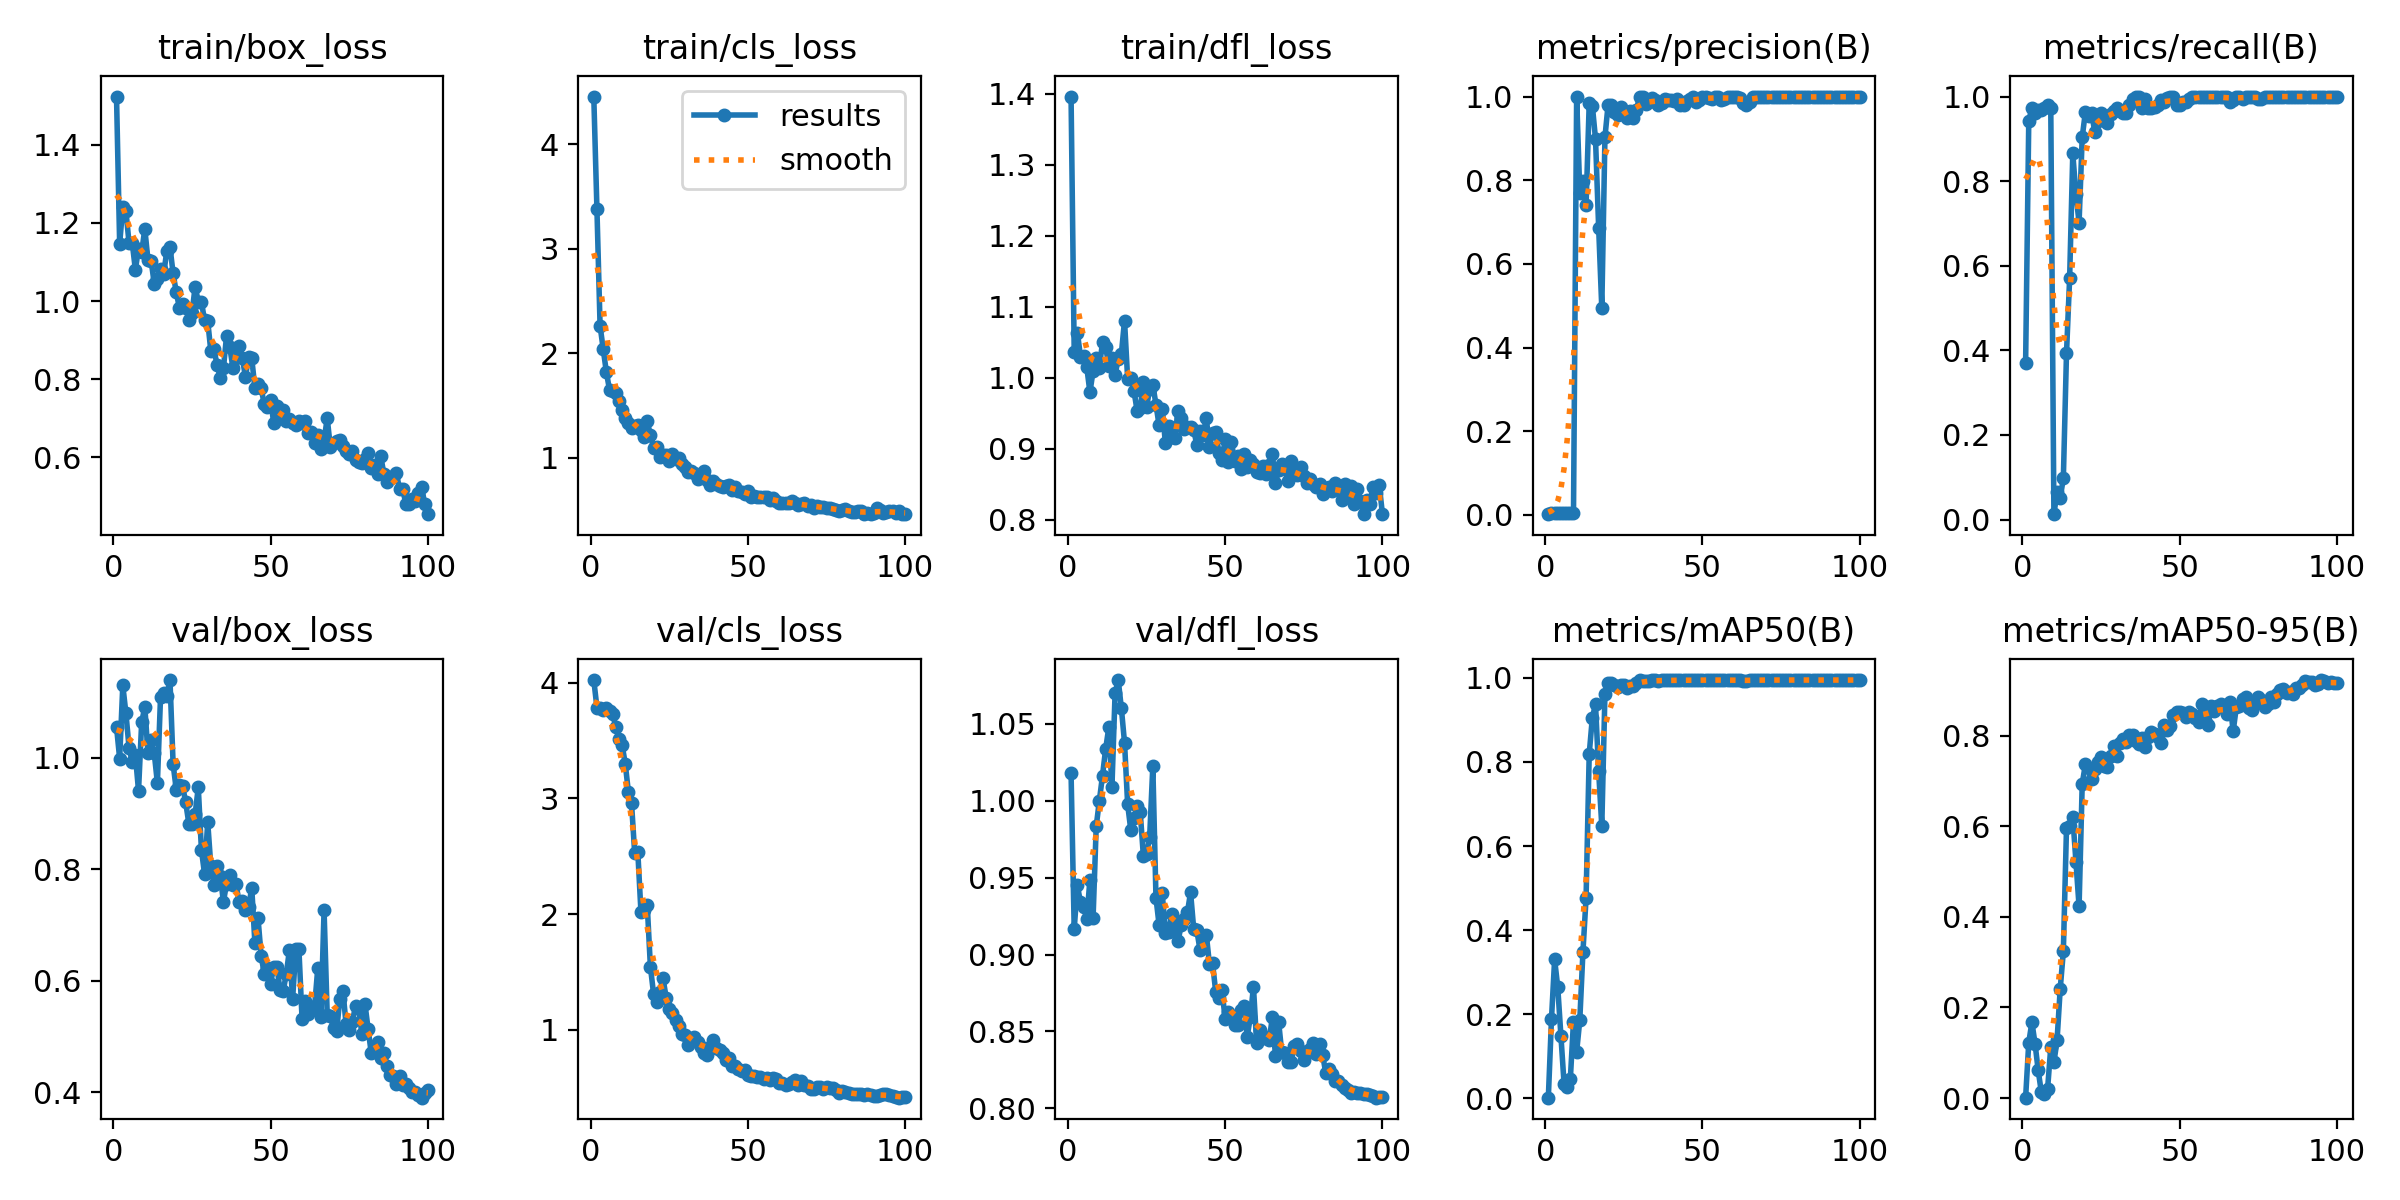

Values plotted in this chart, from the file beside it:
epoch, time, train/box_loss, train/cls_loss, train/dfl_loss, metrics/precision(B), metrics/recall(B), metrics/mAP50(B), metrics/mAP50-95(B), val/box_loss, val/cls_loss, val/dfl_loss, lr/pg0, lr/pg1, lr/pg2
1, 48.42, 1.523, 4.457, 1.396, 0.00171, 0.3701, 0.00122, 0.00073, 1.056, 4.023, 1.018, 0.00012, 0.00012, 0.00012
2, 93.23, 1.147, 3.379, 1.036, 0.00435, 0.9416, 0.1884, 0.1224, 0.9988, 3.785, 0.9166, 0.0002574, 0.0002574, 0.0002574
3, 137.6, 1.24, 2.263, 1.064, 0.0045, 0.974, 0.3302, 0.1675, 1.13, 3.785, 0.945, 0.0003921, 0.0003921, 0.0003921
4, 181.9, 1.23, 2.039, 1.03, 0.00444, 0.961, 0.2634, 0.1201, 1.08, 3.763, 0.934, 0.000524, 0.000524, 0.000524
5, 226.4, 1.147, 1.82, 1.031, 0.00447, 0.9675, 0.1482, 0.06106, 1.018, 3.783, 0.9309, 0.0006531, 0.0006531, 0.0006531
6, 270.8, 1.149, 1.65, 1.015, 0.00447, 0.9675, 0.0347, 0.01289, 0.9926, 3.753, 0.9231, 0.0007794, 0.0007794, 0.0007794
7, 316, 1.08, 1.638, 0.9798, 0.0045, 0.974, 0.02589, 0.00982, 1.005, 3.73, 0.9488, 0.000903, 0.000903, 0.000903
8, 360.6, 1.134, 1.624, 1.01, 0.00453, 0.9805, 0.04625, 0.02089, 0.941, 3.617, 0.9239, 0.001024, 0.001024, 0.001024
9, 406.7, 1.125, 1.547, 1.028, 0.0045, 0.974, 0.1824, 0.1123, 1.064, 3.51, 0.9834, 0.001142, 0.001142, 0.001142
10, 451.1, 1.185, 1.461, 1.015, 1, 0.01271, 0.1102, 0.07887, 1.092, 3.463, 1, 0.001257, 0.001257, 0.001257
11, 495.4, 1.105, 1.377, 1.05, 0.7702, 0.06532, 0.1852, 0.1275, 1.009, 3.3, 1.016, 0.00137, 0.00137, 0.00137
12, 539.8, 1.103, 1.331, 1.044, 0.7979, 0.05133, 0.3479, 0.2409, 1.031, 3.057, 1.034, 0.001479, 0.001479, 0.001479
13, 584.1, 1.045, 1.284, 1.017, 0.7405, 0.0974, 0.4764, 0.3239, 1.009, 2.959, 1.048, 0.001586, 0.001586, 0.001586
14, 628.3, 1.056, 1.301, 1.028, 0.9837, 0.3927, 0.8193, 0.5961, 0.9548, 2.529, 1.009, 0.00169, 0.00169, 0.00169
15, 672.7, 1.081, 1.314, 1.005, 0.9777, 0.5704, 0.9058, 0.6002, 1.11, 2.537, 1.07, 0.001723, 0.001723, 0.001723
16, 716.9, 1.069, 1.261, 1.027, 0.8988, 0.8654, 0.9375, 0.6206, 1.117, 2.018, 1.079, 0.001703, 0.001703, 0.001703
17, 763.9, 1.129, 1.198, 1.034, 0.6869, 0.7691, 0.7774, 0.5225, 1.112, 2.036, 1.06, 0.001683, 0.001683, 0.001683
18, 808.4, 1.138, 1.347, 1.081, 0.4934, 0.7021, 0.6474, 0.4234, 1.14, 2.076, 1.038, 0.001663, 0.001663, 0.001663
19, 853, 1.071, 1.216, 0.9982, 0.9027, 0.9039, 0.9625, 0.6942, 0.9886, 1.546, 0.9976, 0.001644, 0.001644, 0.001644
20, 897.4, 1.022, 1.094, 1, 0.9802, 0.963, 0.9881, 0.7369, 0.943, 1.313, 0.9809, 0.001624, 0.001624, 0.001624
21, 942.7, 0.9829, 1.102, 0.9821, 0.98, 0.9536, 0.9881, 0.7286, 0.9507, 1.24, 0.9886, 0.001604, 0.001604, 0.001604
22, 987.2, 0.9915, 1.01, 0.9537, 0.9633, 0.961, 0.9834, 0.7039, 0.9503, 1.33, 0.9964, 0.001584, 0.001584, 0.001584
23, 1032, 0.9821, 1.023, 0.9573, 0.955, 0.9156, 0.9796, 0.7267, 0.9199, 1.449, 0.9925, 0.001564, 0.001564, 0.001564
24, 1077, 0.9516, 1.027, 0.9938, 0.9753, 0.9416, 0.9834, 0.7414, 0.8821, 1.278, 0.964, 0.001545, 0.001545, 0.001545
25, 1122, 0.9683, 0.9663, 0.9588, 0.9642, 0.961, 0.9829, 0.7526, 0.8805, 1.18, 0.9654, 0.001525, 0.001525, 0.001525
26, 1166, 1.037, 1.036, 0.9841, 0.9483, 0.9532, 0.9762, 0.734, 0.8994, 1.141, 0.9766, 0.001505, 0.001505, 0.001505
27, 1211, 0.9985, 0.9869, 0.9905, 0.9665, 0.9368, 0.9798, 0.7319, 0.9468, 1.087, 1.023, 0.001485, 0.001485, 0.001485
28, 1255, 0.998, 0.9954, 0.9625, 0.9486, 0.9577, 0.9813, 0.7564, 0.8348, 1.03, 0.937, 0.001465, 0.001465, 0.001465
29, 1299, 0.9506, 0.9413, 0.933, 0.9675, 0.9651, 0.9891, 0.778, 0.7914, 0.9659, 0.9191, 0.001446, 0.001446, 0.001446
30, 1343, 0.949, 0.9083, 0.9565, 0.9995, 0.974, 0.9944, 0.7549, 0.8849, 0.956, 0.9397, 0.001426, 0.001426, 0.001426
31, 1387, 0.8715, 0.8596, 0.9082, 1, 0.9663, 0.9938, 0.7837, 0.8052, 0.8696, 0.9143, 0.001406, 0.001406, 0.001406
32, 1431, 0.8766, 0.8723, 0.9326, 0.9814, 0.961, 0.9924, 0.7924, 0.7723, 0.9014, 0.9149, 0.001386, 0.001386, 0.001386
33, 1474, 0.8356, 0.8532, 0.9167, 0.9867, 0.9614, 0.9916, 0.7862, 0.806, 0.9408, 0.9264, 0.001366, 0.001366, 0.001366
34, 1519, 0.8041, 0.7944, 0.9151, 0.9962, 0.9805, 0.9942, 0.8012, 0.7871, 0.8952, 0.9199, 0.001347, 0.001347, 0.001347
35, 1563, 0.8277, 0.8329, 0.9538, 0.9924, 0.9935, 0.9942, 0.8017, 0.7418, 0.853, 0.9085, 0.001327, 0.001327, 0.001327
36, 1607, 0.9116, 0.8717, 0.9439, 0.9801, 1, 0.9918, 0.7878, 0.7742, 0.8023, 0.9189, 0.001307, 0.001307, 0.001307
37, 1651, 0.8835, 0.7896, 0.9288, 0.9857, 1, 0.994, 0.7819, 0.7895, 0.7816, 0.9232, 0.001287, 0.001287, 0.001287
38, 1695, 0.8296, 0.7432, 0.9314, 0.9934, 0.9728, 0.9946, 0.7953, 0.7718, 0.8545, 0.9275, 0.001267, 0.001267, 0.001267
39, 1738, 0.8561, 0.776, 0.931, 0.9929, 0.9935, 0.995, 0.7755, 0.7734, 0.9146, 0.9405, 0.001248, 0.001248, 0.001248
40, 1782, 0.8862, 0.746, 0.9272, 0.9929, 0.974, 0.9941, 0.7976, 0.7407, 0.8462, 0.9167, 0.001228, 0.001228, 0.001228
41, 1826, 0.8551, 0.7259, 0.9054, 0.99, 0.974, 0.9942, 0.8091, 0.7424, 0.826, 0.9157, 0.001208, 0.001208, 0.001208
42, 1870, 0.806, 0.7175, 0.9255, 0.9934, 0.9743, 0.9943, 0.8042, 0.7266, 0.8013, 0.903, 0.001188, 0.001188, 0.001188
43, 1914, 0.8566, 0.7252, 0.9203, 0.9805, 0.9795, 0.9944, 0.798, 0.7318, 0.7387, 0.911, 0.001168, 0.001168, 0.001168
44, 1957, 0.8535, 0.7408, 0.9433, 0.9808, 0.9924, 0.9943, 0.7851, 0.7669, 0.7522, 0.913, 0.001149, 0.001149, 0.001149
45, 2001, 0.7786, 0.6898, 0.9034, 0.9891, 0.987, 0.9947, 0.8246, 0.668, 0.6893, 0.8939, 0.001129, 0.001129, 0.001129
46, 2045, 0.789, 0.7174, 0.9228, 0.9935, 0.9954, 0.995, 0.8122, 0.712, 0.6827, 0.8942, 0.001109, 0.001109, 0.001109
47, 2089, 0.7768, 0.6792, 0.9245, 0.9981, 1, 0.995, 0.822, 0.6438, 0.6573, 0.8757, 0.001089, 0.001089, 0.001089
48, 2133, 0.7355, 0.6753, 0.8949, 0.9871, 0.9978, 0.9947, 0.8472, 0.6124, 0.6473, 0.8716, 0.001069, 0.001069, 0.001069
49, 2177, 0.7289, 0.6567, 0.8846, 0.9922, 0.9805, 0.9942, 0.8525, 0.6224, 0.6516, 0.8769, 0.00105, 0.00105, 0.00105
50, 2221, 0.7466, 0.6853, 0.9138, 0.9991, 0.9805, 0.9947, 0.8529, 0.5947, 0.6128, 0.858, 0.00103, 0.00103, 0.00103
51, 2265, 0.6874, 0.6274, 0.8821, 0.9987, 0.987, 0.9949, 0.8514, 0.6251, 0.601, 0.8623, 0.00101, 0.00101, 0.00101
52, 2308, 0.7304, 0.6365, 0.9091, 0.997, 0.987, 0.9949, 0.8413, 0.6251, 0.6027, 0.8601, 0.0009902, 0.0009902, 0.0009902
53, 2352, 0.7046, 0.6232, 0.8836, 0.9946, 0.9935, 0.995, 0.8518, 0.583, 0.5926, 0.8539, 0.0009704, 0.0009704, 0.0009704
54, 2396, 0.7202, 0.6261, 0.8907, 0.9981, 1, 0.995, 0.8478, 0.5813, 0.5907, 0.8539, 0.0009506, 0.0009506, 0.0009506
55, 2440, 0.6934, 0.6219, 0.8725, 0.9995, 1, 0.995, 0.84, 0.6126, 0.5782, 0.8636, 0.0009308, 0.0009308, 0.0009308
56, 2483, 0.6984, 0.6245, 0.893, 0.9922, 1, 0.9949, 0.8306, 0.6558, 0.5858, 0.8668, 0.000911, 0.000911, 0.000911
57, 2527, 0.6881, 0.5919, 0.874, 0.9935, 1, 0.995, 0.8711, 0.5675, 0.5619, 0.8466, 0.0008912, 0.0008912, 0.0008912
58, 2571, 0.6835, 0.6109, 0.8842, 0.9984, 1, 0.995, 0.835, 0.6562, 0.5844, 0.859, 0.0008714, 0.0008714, 0.0008714
59, 2615, 0.6929, 0.585, 0.8785, 1, 1, 0.995, 0.8242, 0.6565, 0.5774, 0.8791, 0.0008516, 0.0008516, 0.0008516
60, 2658, 0.6877, 0.5697, 0.8673, 0.9988, 1, 0.995, 0.8652, 0.5314, 0.5396, 0.8427, 0.0008318, 0.0008318, 0.0008318
... 40 more rows
